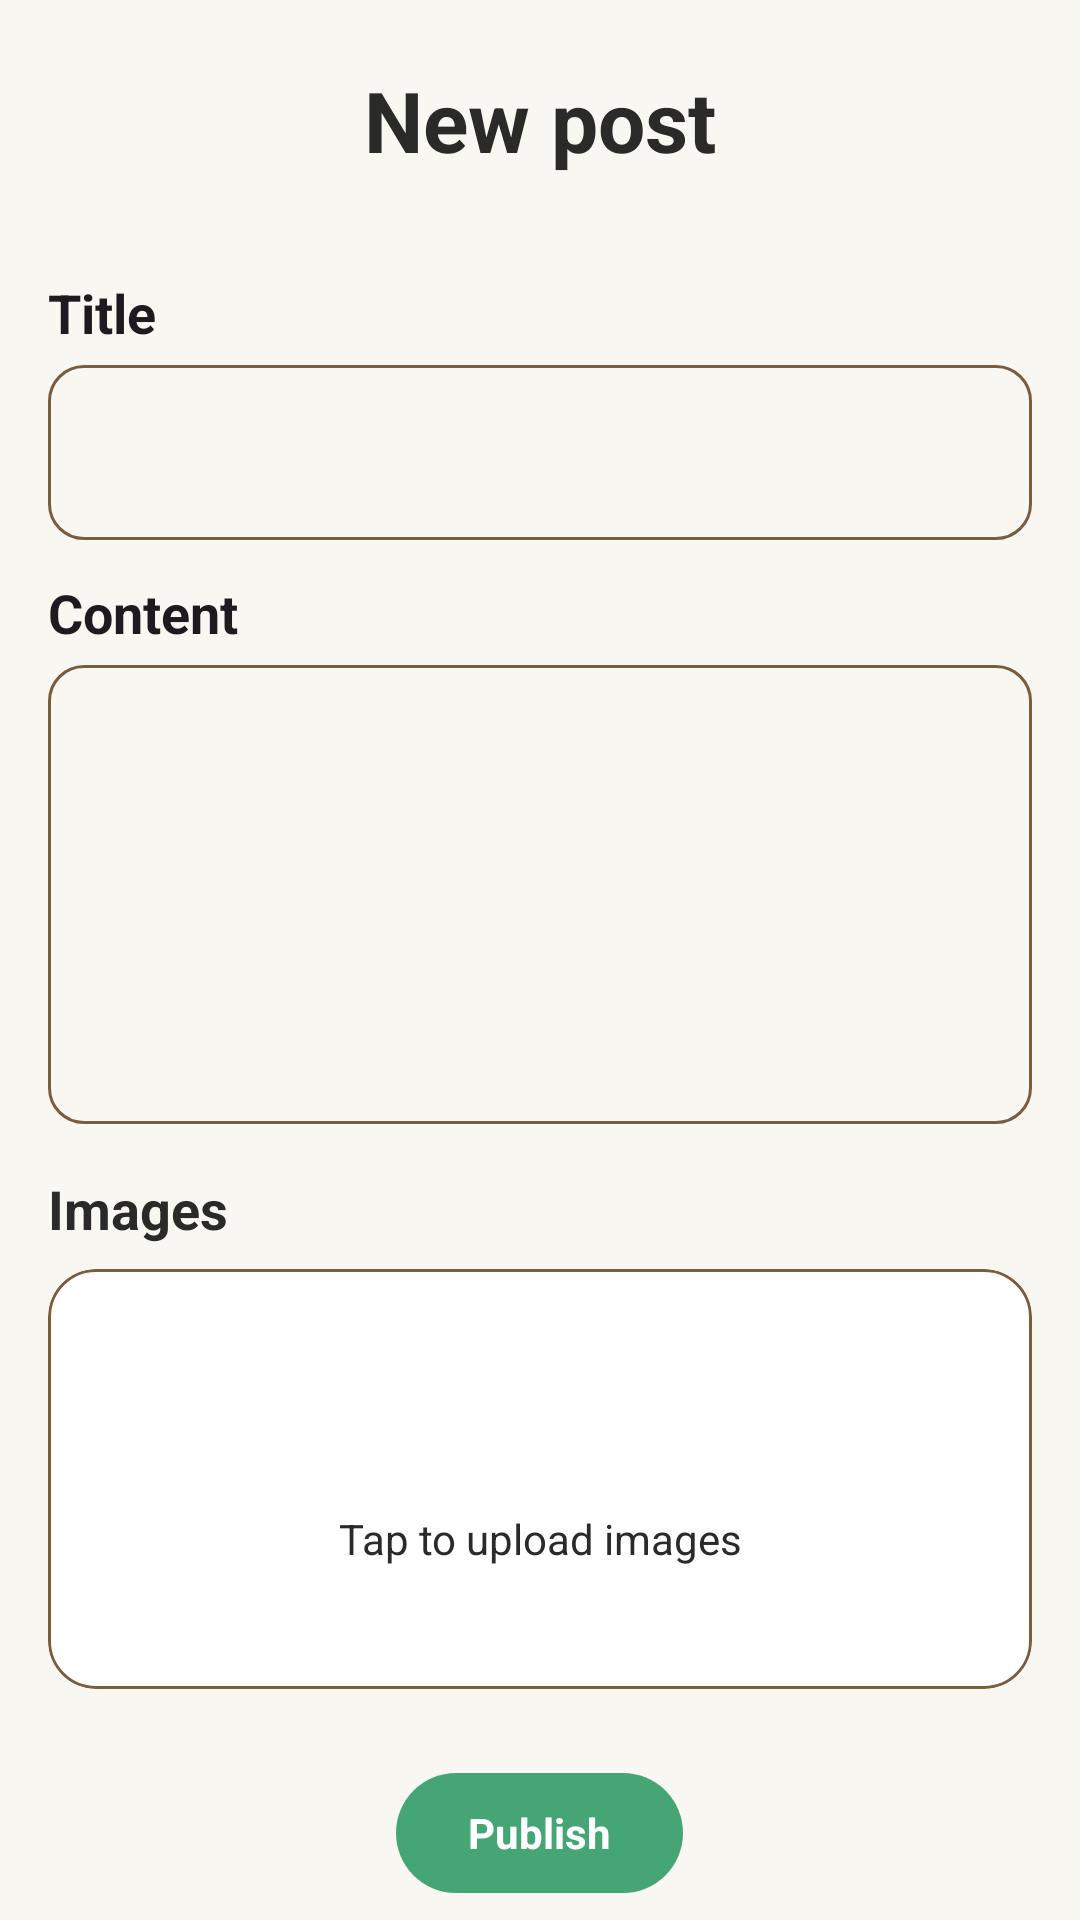

Here is an Android app screen rendered from its layout file. Give the layout XML and the strings, colors and styles it references.
<!-- AndroidManifest.xml: application theme Theme.UpAgain -->
<!-- res/layout/fragment_post_new.xml -->
<?xml version="1.0" encoding="utf-8"?>
<androidx.coordinatorlayout.widget.CoordinatorLayout xmlns:android="http://schemas.android.com/apk/res/android"
    xmlns:app="http://schemas.android.com/apk/res-auto"
    xmlns:tools="http://schemas.android.com/tools"
    android:id="@+id/main"
    android:layout_width="match_parent"
    android:layout_height="match_parent"
    android:background="@color/color_background">

    <com.google.android.material.appbar.AppBarLayout
        android:layout_width="match_parent"
        android:layout_height="wrap_content"
        android:background="@color/color_background"
        app:elevation="0dp">

        <androidx.constraintlayout.widget.ConstraintLayout
            android:layout_width="match_parent"
            android:layout_height="wrap_content"
            android:paddingHorizontal="@dimen/space_lg"
            android:paddingTop="@dimen/space_lg"
            android:paddingBottom="@dimen/space_md">

            <ImageView
                android:id="@+id/btn_back"
                android:layout_width="@dimen/min_touch"
                android:layout_height="@dimen/min_touch"
                android:padding="@dimen/space_sm"
                android:src="@drawable/ic_back"
                app:layout_constraintBottom_toBottomOf="parent"
                app:layout_constraintStart_toStartOf="parent"
                app:layout_constraintTop_toTopOf="parent"
                app:tint="@color/color_primary" />

            <TextView
                style="@style/TextAppearance.Material3.HeadlineMedium"
                android:layout_width="0dp"
                android:layout_height="wrap_content"
                android:gravity="center"
                android:paddingHorizontal="@dimen/min_touch"
                android:text="@string/post_new"
                android:textColor="@color/color_on_background"
                android:textStyle="bold"
                app:layout_constraintBottom_toBottomOf="parent"
                app:layout_constraintEnd_toEndOf="parent"
                app:layout_constraintStart_toStartOf="parent"
                app:layout_constraintTop_toTopOf="parent" />

        </androidx.constraintlayout.widget.ConstraintLayout>
    </com.google.android.material.appbar.AppBarLayout>

    <androidx.core.widget.NestedScrollView
        android:layout_width="match_parent"
        android:layout_height="match_parent"
        app:layout_behavior="@string/appbar_scrolling_view_behavior">

        <LinearLayout
            android:layout_width="match_parent"
            android:layout_height="wrap_content"
            android:orientation="vertical"
            android:padding="@dimen/space_lg">

            <TextView
                style="@style/TextAppearance.UpAgain.H3"
                android:layout_width="wrap_content"
                android:layout_height="wrap_content"
                android:text="@string/post_title" />

            <com.google.android.material.textfield.TextInputLayout
                android:id="@+id/til_title"
                style="@style/Widget.Material3.TextInputLayout.OutlinedBox"
                android:layout_width="match_parent"
                android:layout_height="wrap_content"
                android:layout_marginBottom="@dimen/space_md"
                app:boxCornerRadiusBottomEnd="@dimen/input_radius"
                app:boxCornerRadiusBottomStart="@dimen/input_radius"
                app:boxCornerRadiusTopEnd="@dimen/input_radius"
                app:boxCornerRadiusTopStart="@dimen/input_radius">

                <com.google.android.material.textfield.TextInputEditText
                    android:id="@+id/et_post_title"
                    style="@style/TextAppearance.UpAgain.H3"
                    android:layout_width="match_parent"
                    android:layout_height="wrap_content"
                    android:inputType="textAutoCorrect|textCapSentences"
                    android:maxLines="2" />
            </com.google.android.material.textfield.TextInputLayout>

            <TextView
                style="@style/TextAppearance.UpAgain.H3"
                android:layout_width="wrap_content"
                android:layout_height="wrap_content"
                android:text="@string/post_content" />

            <com.google.android.material.textfield.TextInputLayout
                android:id="@+id/til_content"
                style="@style/Widget.Material3.TextInputLayout.OutlinedBox"
                android:layout_width="match_parent"
                android:layout_height="wrap_content"
                android:layout_marginBottom="@dimen/space_lg"
                app:boxCornerRadiusBottomEnd="@dimen/input_radius"
                app:boxCornerRadiusBottomStart="@dimen/input_radius"
                app:boxCornerRadiusTopEnd="@dimen/input_radius"
                app:boxCornerRadiusTopStart="@dimen/input_radius">


                <com.google.android.material.textfield.TextInputEditText
                    android:id="@+id/et_post_content"
                    style="@style/TextAppearance.UpAgain.BodyMedium"
                    android:layout_width="match_parent"
                    android:layout_height="wrap_content"
                    android:gravity="top|start"
                    android:inputType="textMultiLine|textLongMessage"
                    android:minLines="6"
                    android:textColorHint="@color/color_surface" />
            </com.google.android.material.textfield.TextInputLayout>

            <TextView
                style="@style/TextAppearance.UpAgain.H3"
                android:layout_width="wrap_content"
                android:layout_height="wrap_content"
                android:layout_marginBottom="@dimen/space_sm"
                android:text="@string/images"
                android:textColor="@color/color_on_background" />

            <com.google.android.material.card.MaterialCardView
                android:layout_width="match_parent"
                android:layout_height="wrap_content"
                app:cardBackgroundColor="@color/color_surface"
                app:cardCornerRadius="@dimen/card_radius"
                app:strokeColor="@color/color_outline"
                app:strokeWidth="1dp">

                <LinearLayout
                    android:layout_width="match_parent"
                    android:layout_height="wrap_content"
                    android:orientation="vertical">

                    <LinearLayout
                        android:id="@+id/layout_upload_prompt"
                        android:layout_width="match_parent"
                        android:layout_height="140dp"
                        android:background="?attr/selectableItemBackground"
                        android:clickable="true"
                        android:focusable="true"
                        android:gravity="center"
                        android:orientation="vertical"
                        android:padding="@dimen/space_md">

                        <ImageView
                            android:layout_width="@dimen/icon_lg"
                            android:layout_height="@dimen/icon_lg"
                            android:src="@drawable/ic_upload"
                            app:tint="@color/color_primary" />

                        <TextView
                            style="@style/TextAppearance.UpAgain.BodyMedium"
                            android:layout_width="wrap_content"
                            android:layout_height="wrap_content"
                            android:layout_marginTop="@dimen/space_sm"
                            android:gravity="center"
                            android:text="@string/image_upload_hint"
                            android:textColor="@color/color_on_background" />
                    </LinearLayout>

                    <androidx.recyclerview.widget.RecyclerView
                        android:id="@+id/rv_chosen_images"
                        android:layout_width="match_parent"
                        android:layout_height="wrap_content"
                        android:clipToPadding="false"
                        android:orientation="horizontal"
                        android:padding="@dimen/space_md"
                        android:visibility="gone"
                        app:layoutManager="androidx.recyclerview.widget.LinearLayoutManager"
                        tools:listitem="@layout/item_chosen_image_preview"
                        tools:visibility="visible" />

                </LinearLayout>
            </com.google.android.material.card.MaterialCardView>

            <FrameLayout
                android:layout_width="wrap_content"
                android:layout_height="wrap_content"
                android:layout_gravity="center_horizontal"
                android:layout_marginTop="@dimen/space_xl">

                <com.google.android.material.button.MaterialButton
                    android:id="@+id/btn_publish"
                    style="@style/Widget.Material3.Button.UnelevatedButton"
                    android:layout_width="wrap_content"
                    android:layout_height="@dimen/button_height"
                    android:text="@string/publish"
                    android:textAppearance="@style/TextAppearance.UpAgain.ButtonPrimary"
                    android:textColor="@color/color_on_primary"
                    android:textStyle="bold"
                    app:backgroundTint="@color/color_primary"
                    app:iconTint="@color/color_on_primary" />

                <com.google.android.material.progressindicator.CircularProgressIndicator
                    android:id="@+id/publish_loader"
                    android:layout_width="wrap_content"
                    android:layout_height="wrap_content"
                    android:layout_gravity="center"
                    android:indeterminate="true"
                    android:visibility="gone"
                    app:indicatorColor="@color/color_on_primary"
                    app:indicatorSize="24dp"
                    app:trackThickness="2.5dp"
                    tools:visibility="visible" />

            </FrameLayout>

        </LinearLayout>
    </androidx.core.widget.NestedScrollView>
</androidx.coordinatorlayout.widget.CoordinatorLayout>
<!-- res/layout/item_chosen_image_preview.xml (included above) -->
<?xml version="1.0" encoding="utf-8"?>
<androidx.constraintlayout.widget.ConstraintLayout
    xmlns:android="http://schemas.android.com/apk/res/android"
    xmlns:app="http://schemas.android.com/apk/res-auto"
    xmlns:tools="http://schemas.android.com/tools"
    android:layout_width="90dp"
    android:layout_height="90dp"
    android:layout_marginEnd="@dimen/space_sm">

    <com.google.android.material.card.MaterialCardView
        android:layout_width="match_parent"
        android:layout_height="match_parent"
        app:cardCornerRadius="8dp"
        app:strokeWidth="0dp"
        app:layout_constraintTop_toTopOf="parent"
        app:layout_constraintStart_toStartOf="parent">

        <ImageView
            android:id="@+id/iv_preview_image"
            android:layout_width="match_parent"
            android:layout_height="match_parent"
            android:scaleType="centerCrop"
            tools:src="@tools:sample/backgrounds/scenic" />
    </com.google.android.material.card.MaterialCardView>

    <com.google.android.material.button.MaterialButton
        android:id="@+id/btn_remove_preview"
        style="@style/Widget.Material3.Button.IconButton"
        android:layout_width="24dp"
        android:layout_height="24dp"
        android:layout_marginTop="@dimen/space_xs"
        android:layout_marginEnd="@dimen/space_xs"
        android:padding="0dp"
        app:icon="@drawable/ic_trash"
        app:iconSize="12dp"
        app:iconTint="@color/red"
        app:iconGravity="textStart"
        app:layout_constraintEnd_toEndOf="parent"
        app:layout_constraintTop_toTopOf="parent" />

</androidx.constraintlayout.widget.ConstraintLayout>
<!-- resources referenced by this layout -->
<resources>
  <color name="color_background">#F9F7F2</color>
  <color name="color_on_background">#2A2A28</color>
  <color name="color_on_primary">#FFFFFF</color>
  <color name="color_outline">#7A5C3E</color>
  <color name="color_primary">#45A575</color>
  <color name="color_surface">#FFFFFF</color>
  <color name="red">#D32F2F</color>
  <dimen name="button_height">48dp</dimen>
  <dimen name="card_radius">16dp</dimen>
  <dimen name="icon_lg">32dp</dimen>
  <dimen name="input_radius">12dp</dimen>
  <dimen name="min_touch">48dp</dimen>
  <dimen name="space_lg">16dp</dimen>
  <dimen name="space_md">12dp</dimen>
  <dimen name="space_sm">8dp</dimen>
  <dimen name="space_xl">24dp</dimen>
  <dimen name="space_xs">4dp</dimen>
  <string name="image_upload_hint">Tap to upload images</string>
  <string name="images">Images</string>
  <string name="post_content">Content</string>
  <string name="post_new">New post</string>
  <string name="post_title">Title</string>
  <string name="publish">Publish</string>
  <style name="TextAppearance.UpAgain.BodyMedium">
          <item name="android:textSize">14sp</item>
          <item name="android:lineHeight">20sp</item>
      </style>
  <style name="TextAppearance.UpAgain.ButtonPrimary">
          <item name="android:textSize">14sp</item>
          <item name="android:textColor">@color/color_on_primary</item>
          <item name="android:iconTint">@color/color_on_primary</item>
          <item name="android:textStyle">bold</item>
      </style>
  <style name="TextAppearance.UpAgain.H3">
          <item name="android:textSize">18sp</item>
          <item name="android:textStyle">bold</item>
          <item name="android:lineHeight">26sp</item>
      </style>
  <color name="color_primary_variant">#3A8C63</color>
  <color name="color_secondary">#44444E</color>
  <color name="color_on_secondary">#FFFFFF</color>
  <color name="color_secondary_variant">#2F2F36</color>
  <color name="color_on_surface">#2A2A28</color>
  <color name="color_error">#D32F2F</color>
  <color name="white">#FFFFFFFF</color>
  <style name="Widget.UpAgain.AutoCompleteTextView" parent="Widget.Material3.AutoCompleteTextView.FilledBox">
          <item name="android:popupBackground">@color/color_surface</item>
          <item name="dropDownListViewStyle">@style/Widget.UpAgain.DropDownListView</item>
      </style>
  <style name="Widget.UpAgain.DropDownListView" parent="Widget.AppCompat.ListView.DropDown">
          <item name="android:divider">@null</item>
          <item name="android:listSelector">?attr/selectableItemBackground</item>
      </style>
</resources>
